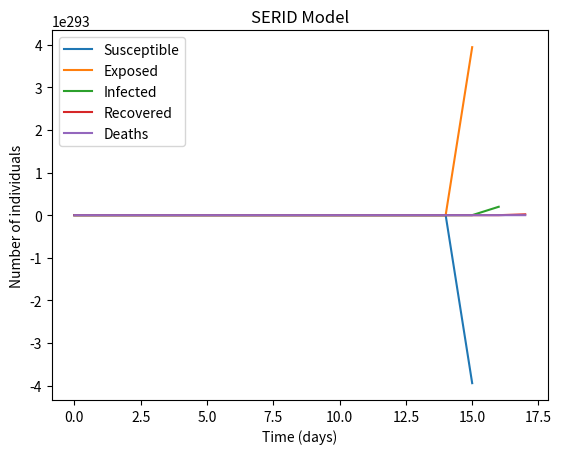

Write Python code to recreate this figure.
import numpy as np
import matplotlib.pyplot as plt


def serid_model(beta, gamma, sigma, N, I0, E0, R0, D0, T):
    # Total population, N.
    # Initial number of infected and recovered individuals, I0 and R0.
    # Everyone else, S0, is susceptible to infection initially.
    S0 = N - I0 - R0
    # Initial number of exposed individuals, E0.
    # Initial number of deaths, D0.
    E0 = N - S0 - I0 - R0 - D0
    # Contact rate, beta, and mean recovery rate, gamma, (in 1/days).
    # Rate at which an exposed individual becomes infectious, sigma (in 1/days)
    # A grid of time points (in days)
    t = np.linspace(0, T, num=T+1)
    # Everyone else, S0, is susceptible to infection initially.
    S = np.zeros_like(t)
    # Exposed individuals
    E = np.zeros_like(t)
    # Infected individuals
    I = np.zeros_like(t)
    # Recovered individuals
    R = np.zeros_like(t)
    # Deaths
    D = np.zeros_like(t)
    # Initial conditions
    S[0] = S0
    E[0] = E0
    I[0] = I0
    R[0] = R0
    D[0] = D0
    # RK3 method to solve the differential equations
    for i in range(1, T+1):
        dt = t[i] - t[i-1]
        S[i] = S[i-1] - beta * S[i-1] * I[i-1] * dt
        E[i] = E[i-1] + (beta * S[i-1] * I[i-1] - sigma * E[i-1]) * dt
        I[i] = I[i-1] + (sigma * E[i-1] - gamma * I[i-1]) * dt
        R[i] = R[i-1] + gamma * I[i-1] * dt
        D[i] = D[i-1] + (gamma * I[i-1] * dt) * 0.01
    return S, E, I, R, D


# Parameters
beta = 0.2
gamma = 0.1
sigma = 0.05
N = 1000
I0 = 1
E0 = 0
R0 = 0
D0 = 0
T = 100


# Run the model
S, E, I, R, D = serid_model(beta, gamma, sigma, N, I0, E0, R0, D0, T)


# Plot the results
plt.plot(S, label='Susceptible')
plt.plot(E, label='Exposed')
plt.plot(I, label='Infected')
plt.plot(R, label='Recovered')
plt.plot(D, label='Deaths')
plt.xlabel('Time (days)')
plt.ylabel('Number of individuals')
plt.title('SERID Model')
plt.legend()
plt.show()
